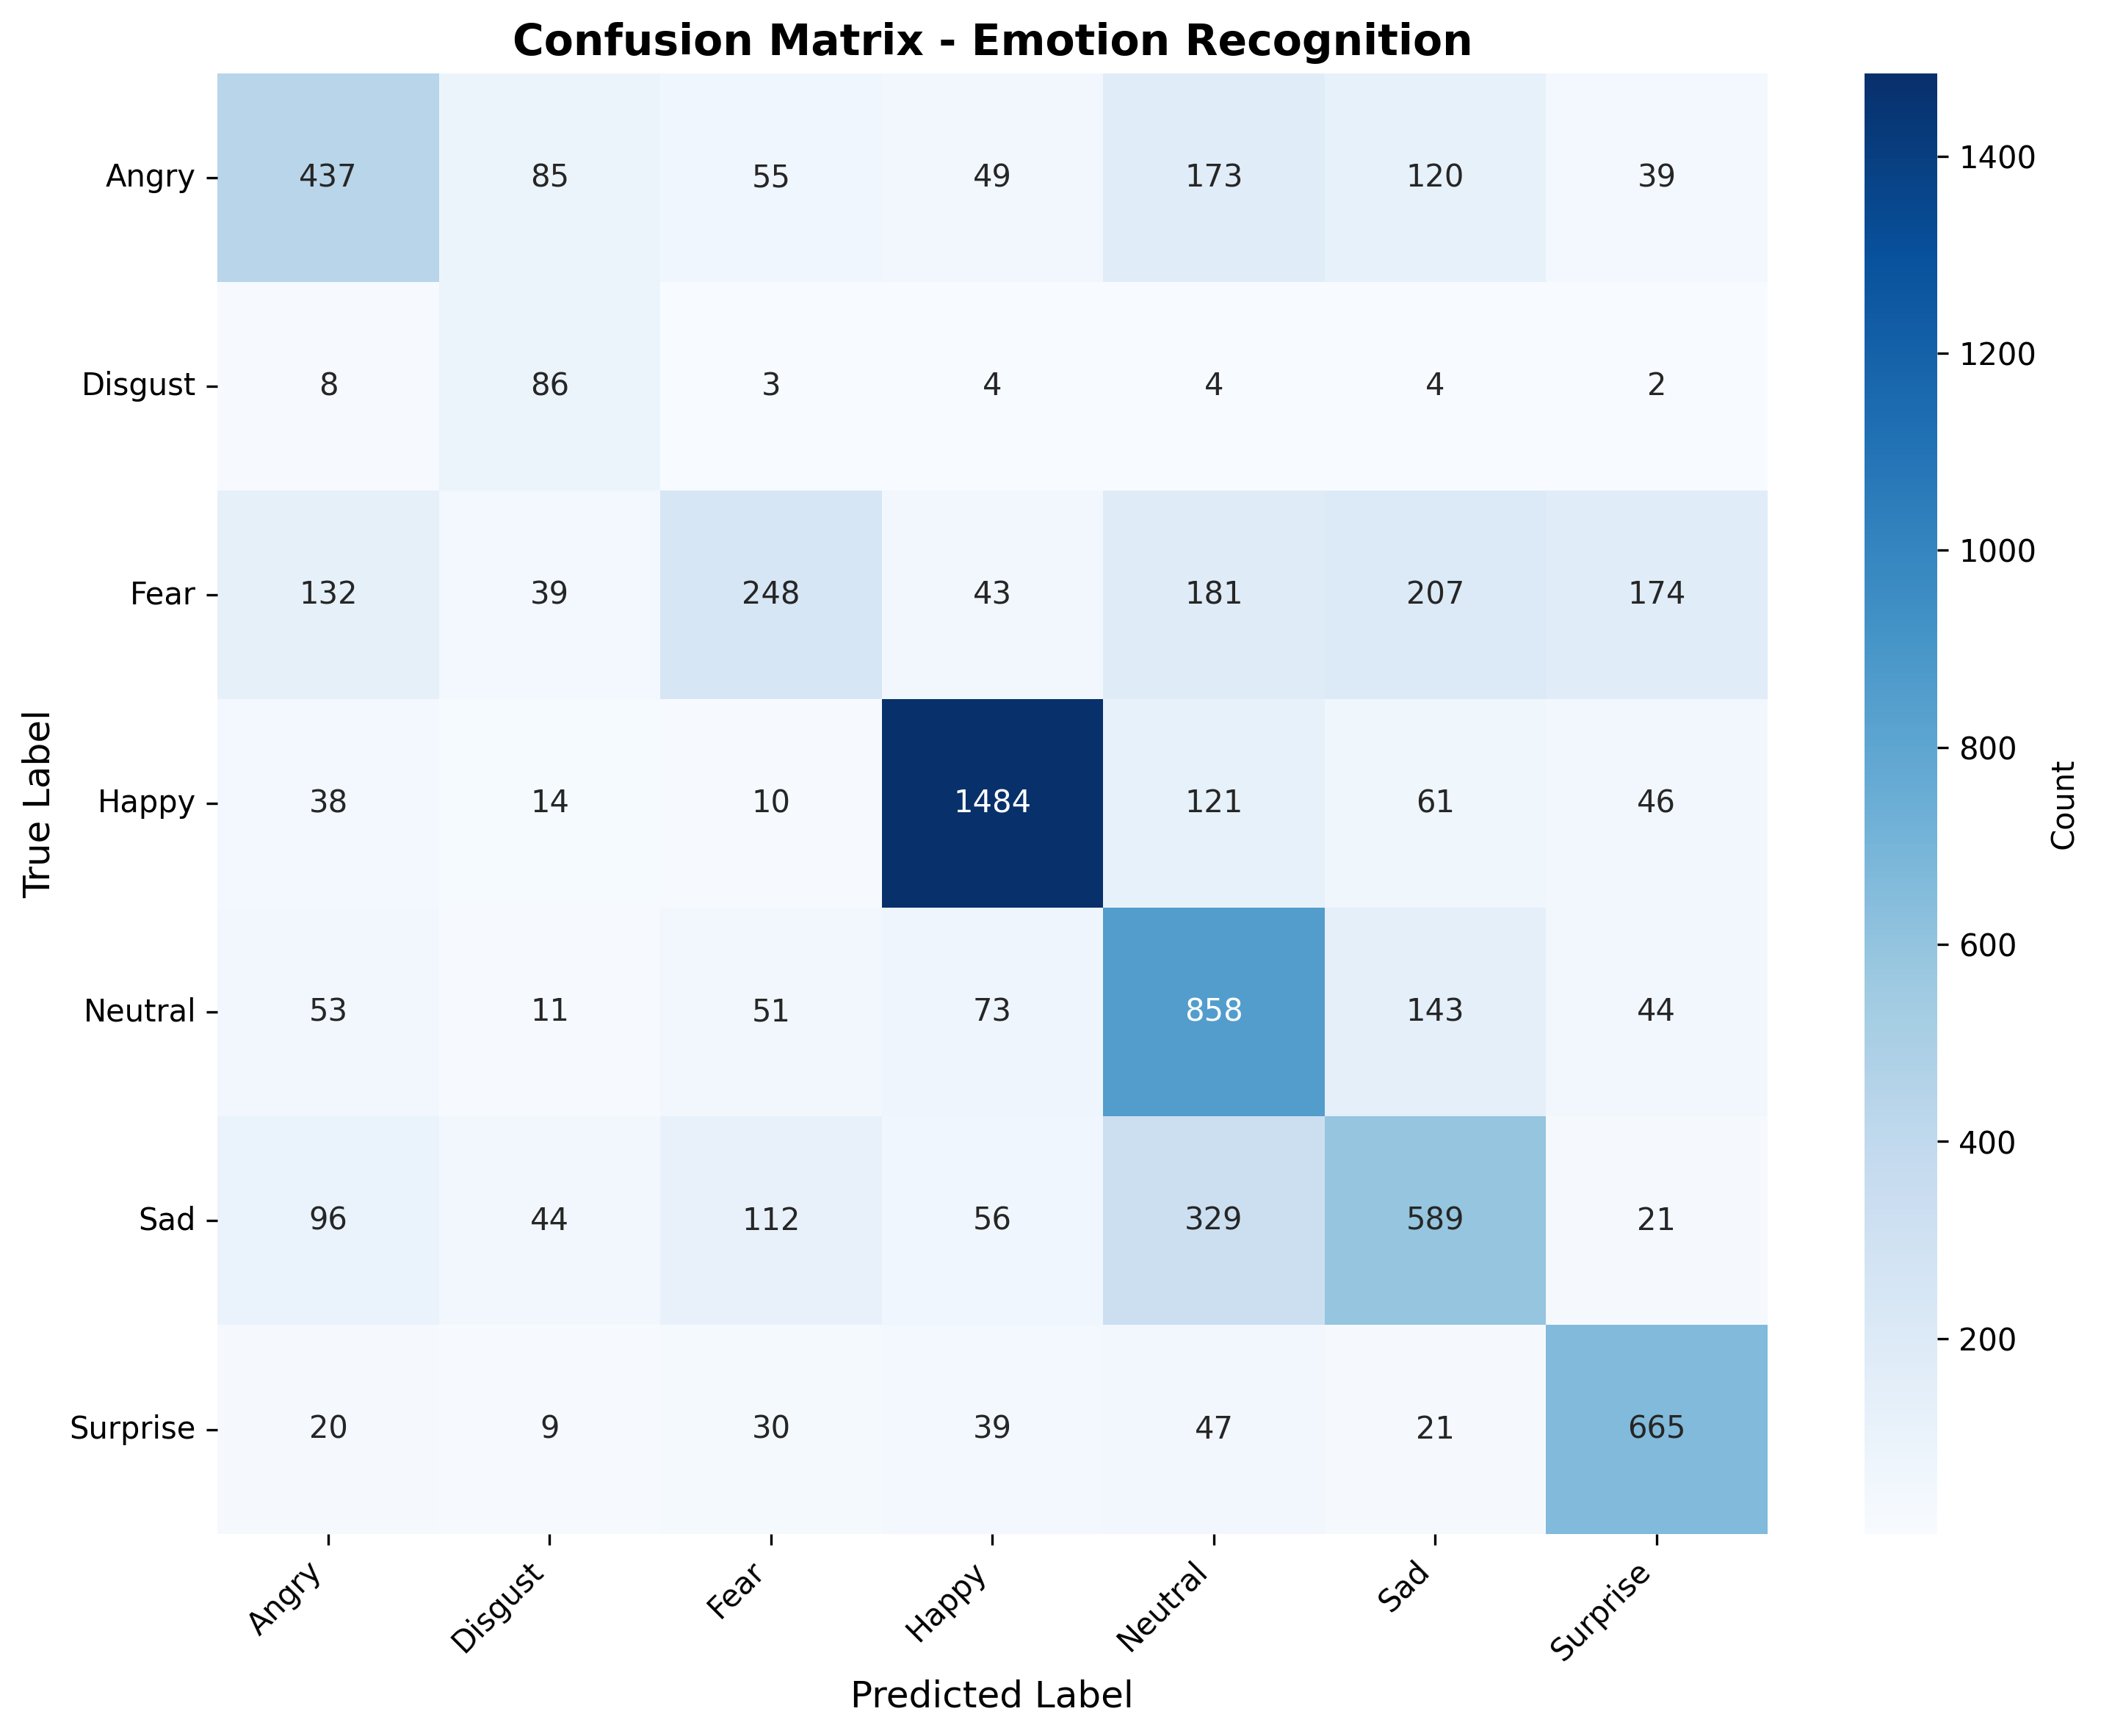

The file beside this chart, header and first rows:
, Angry, Disgust, Fear, Happy, Neutral, Sad, Surprise
Angry, 437, 85, 55, 49, 173, 120, 39
Disgust, 8, 86, 3, 4, 4, 4, 2
Fear, 132, 39, 248, 43, 181, 207, 174
Happy, 38, 14, 10, 1484, 121, 61, 46
Neutral, 53, 11, 51, 73, 858, 143, 44
Sad, 96, 44, 112, 56, 329, 589, 21
Surprise, 20, 9, 30, 39, 47, 21, 665
